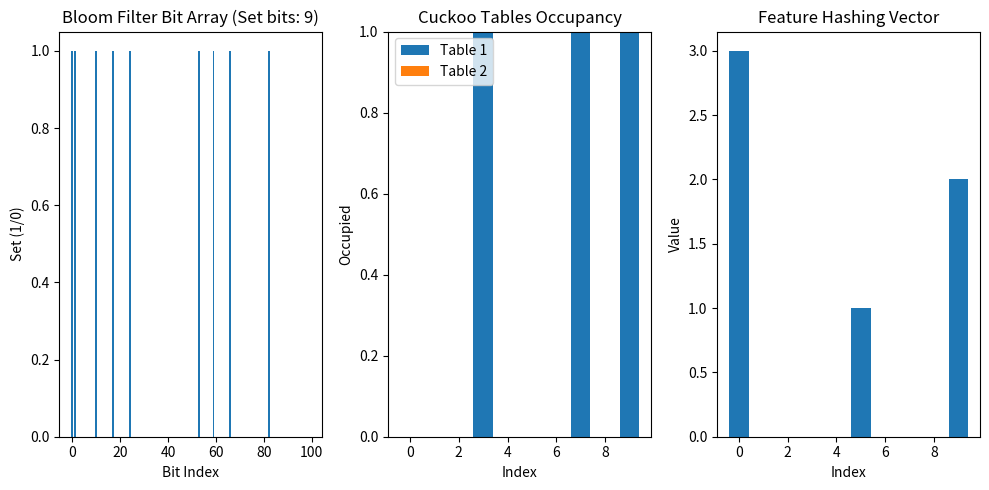

Here is the Python script that generated this plot:
import matplotlib.pyplot as plt

class BloomFilter:
    """
    Bloom filter for approximate set membership.

    Concepts: Uses multiple hash functions to set bits in a bit array; checks if all bits are set for membership.
    Time Complexity: O(k) for add/check, where k is number of hash functions.
    Space Complexity: O(m), where m is bit array size.
    ML/DL Implications: Used for efficient approximate membership testing in large datasets, e.g., checking if a feature is in a set without storing all, useful in streaming data or caching.
    Examples: Checking if a URL is in a blacklist; deduplication in data pipelines.
    Edge Cases: False positives possible; no false negatives; optimal size and k depend on expected elements and false positive rate.
    """
    def __init__(self, size, hash_count):
        self.size = size
        self.hash_count = hash_count
        self.bit_array = [0] * size

    def _hashes(self, item):
        hashes = []
        for i in range(self.hash_count):
            h = hash(str(item) + str(i)) % self.size
            hashes.append(h)
        return hashes

    def add(self, item):
        for h in self._hashes(item):
            self.bit_array[h] = 1

    def check(self, item):
        for h in self._hashes(item):
            if self.bit_array[h] == 0:
                return False
        return True

class CuckooHashing:
    """
    Cuckoo hashing for fast lookups with two tables.

    Concepts: Each key hashes to two possible positions; on collision, evicts the existing key to its alternative position.
    Time Complexity: Average O(1) for operations; worst case can be higher due to eviction loops.
    Space Complexity: O(n), with higher constant factor due to two tables.
    ML/DL Implications: Provides worst-case O(1) lookups, useful for real-time systems in ML, like fast feature indexing.
    Examples: Implementing associative arrays with guaranteed lookup time.
    Edge Cases: Eviction cycles can occur; resizing or rehashing needed; not suitable for very high load factors.
    """
    def __init__(self, size):
        self.size = size
        self.table1 = [None] * size
        self.table2 = [None] * size

    def _hash1(self, key):
        return hash(key) % self.size

    def _hash2(self, key):
        return (hash(key) * 31 + 7) % self.size

    def insert(self, key, value):
        if self.search(key) is not None:
            # Update
            if self.table1[self._hash1(key)] and self.table1[self._hash1(key)][0] == key:
                self.table1[self._hash1(key)] = (key, value)
            else:
                self.table2[self._hash2(key)] = (key, value)
            return
        # Insert
        key_to_insert = key
        value_to_insert = value
        for _ in range(self.size):  # Limit evictions
            index1 = self._hash1(key_to_insert)
            if self.table1[index1] is None:
                self.table1[index1] = (key_to_insert, value_to_insert)
                return
            # Evict from table1
            evicted_key, evicted_value = self.table1[index1]
            self.table1[index1] = (key_to_insert, value_to_insert)
            key_to_insert, value_to_insert = evicted_key, evicted_value
            # Now to table2
            index2 = self._hash2(key_to_insert)
            if self.table2[index2] is None:
                self.table2[index2] = (key_to_insert, value_to_insert)
                return
            # Evict from table2
            evicted_key, evicted_value = self.table2[index2]
            self.table2[index2] = (key_to_insert, value_to_insert)
            key_to_insert, value_to_insert = evicted_key, evicted_value
        raise Exception("Cuckoo insert failed: possible cycle")

    def search(self, key):
        index1 = self._hash1(key)
        if self.table1[index1] and self.table1[index1][0] == key:
            return self.table1[index1][1]
        index2 = self._hash2(key)
        if self.table2[index2] and self.table2[index2][0] == key:
            return self.table2[index2][1]
        return None

    def delete(self, key):
        index1 = self._hash1(key)
        if self.table1[index1] and self.table1[index1][0] == key:
            self.table1[index1] = None
            return True
        index2 = self._hash2(key)
        if self.table2[index2] and self.table2[index2][0] == key:
            self.table2[index2] = None
            return True
        return False

class FeatureHashing:
    """
    Feature hashing for dimensionality reduction in ML.

    Concepts: Hashes features to a fixed-size vector, accumulating counts or values.
    Time Complexity: O(d) for d features, but effective O(1) per feature.
    Space Complexity: O(m), where m is hash size, independent of feature count.
    ML/DL Implications: Reduces high-dimensional sparse features to fixed size, useful in text classification or recommendation systems to handle large vocabularies.
    Examples: Hashing word counts in bag-of-words for text data.
    Edge Cases: Collisions can merge features; choose large m to minimize; signed hashing can handle negative weights.
    """
    def __init__(self, size):
        self.size = size

    def hash_feature(self, feature):
        return hash(feature) % self.size

    def vectorize(self, features):
        vec = [0] * self.size
        for f, val in features.items():
            idx = self.hash_feature(f)
            vec[idx] += val
        return vec

if __name__ == "__main__":
    # Bloom Filter Example
    bf = BloomFilter(100, 3)
    items = ["apple", "banana", "cherry"]
    for item in items:
        bf.add(item)

    print("Bloom Filter Check:")
    print(f"apple in filter: {bf.check('apple')}")
    print(f"date in filter: {bf.check('date')}")  # False positive possible

    # Visualization: Bit array set bits
    set_bits = sum(bf.bit_array)
    plt.figure(figsize=(10, 5))
    plt.subplot(1, 3, 1)
    plt.bar(range(len(bf.bit_array)), bf.bit_array)
    plt.title(f'Bloom Filter Bit Array (Set bits: {set_bits})')
    plt.xlabel('Bit Index')
    plt.ylabel('Set (1/0)')

    # Cuckoo Hashing Example
    ch = CuckooHashing(10)
    pairs = [("key1", 1), ("key2", 2), ("key3", 3)]
    for k, v in pairs:
        ch.insert(k, v)

    print("\nCuckoo Hashing Search:")
    for k, _ in pairs:
        print(f"{k}: {ch.search(k)}")

    # Visualization: Occupied slots in tables
    occupied1 = [1 if slot else 0 for slot in ch.table1]
    occupied2 = [1 if slot else 0 for slot in ch.table2]
    plt.subplot(1, 3, 2)
    plt.bar(range(len(occupied1)), occupied1, label='Table 1')
    plt.bar(range(len(occupied2)), occupied2, bottom=occupied1, label='Table 2')
    plt.title('Cuckoo Tables Occupancy')
    plt.xlabel('Index')
    plt.ylabel('Occupied')
    plt.legend()

    # Feature Hashing Example
    fh = FeatureHashing(10)
    features = {"word1": 2, "word2": 1, "word3": 3}
    vec = fh.vectorize(features)
    print(f"\nFeature Vector: {vec}")

    # Visualization: Feature vector
    plt.subplot(1, 3, 3)
    plt.bar(range(len(vec)), vec)
    plt.title('Feature Hashing Vector')
    plt.xlabel('Index')
    plt.ylabel('Value')
    plt.tight_layout()
    plt.show()